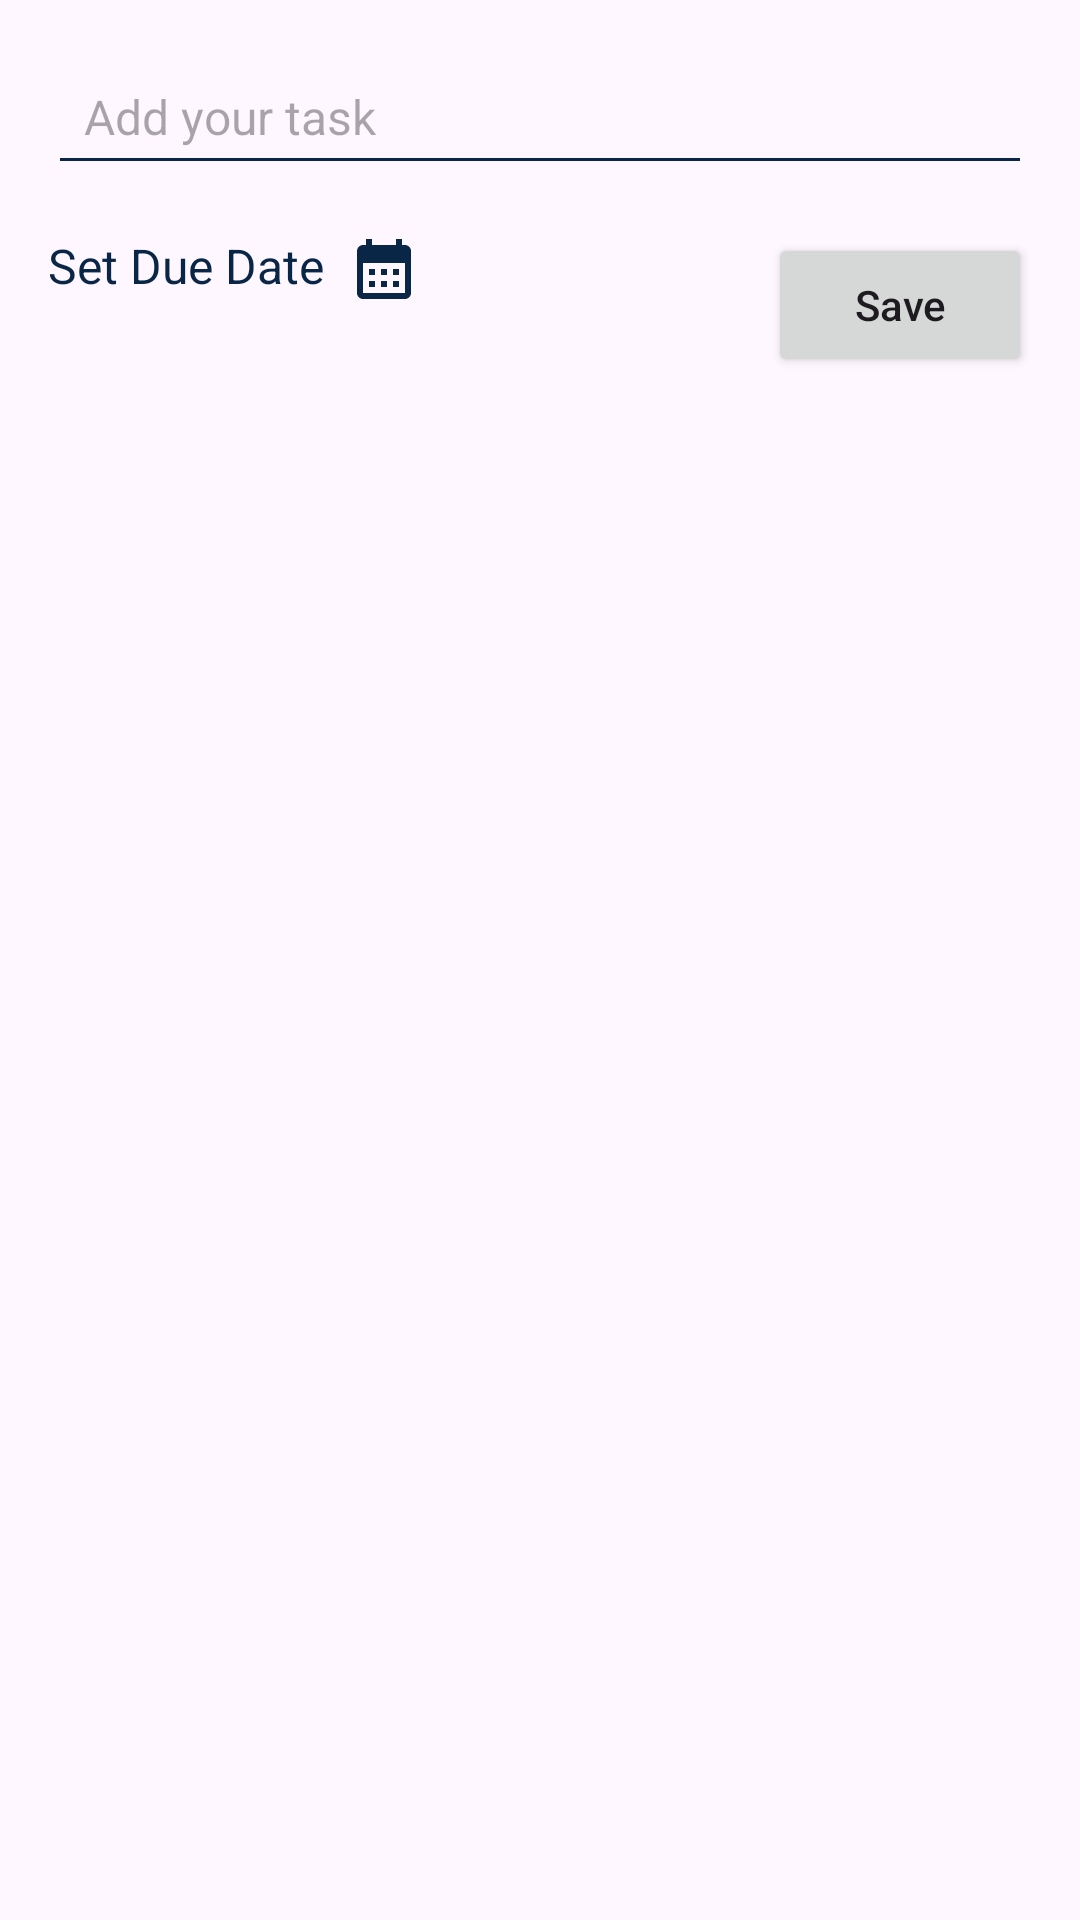

Reconstruct the res/layout file that produces this screen, plus the resources it refers to.
<!-- AndroidManifest.xml: application theme Theme.MyDoey1 -->
<!-- res/layout/add_new_task.xml -->
<?xml version="1.0" encoding="utf-8"?>
<androidx.constraintlayout.widget.ConstraintLayout
    xmlns:android="http://schemas.android.com/apk/res/android"
    xmlns:app="http://schemas.android.com/apk/res-auto"
    xmlns:tools="http://schemas.android.com/tools"
    android:layout_width="match_parent"
    android:layout_height="match_parent"
    tools:context=".AddNewTask">

    <EditText
        android:id="@+id/task_edittext"
        android:layout_width="0dp"
        android:layout_height="wrap_content"
        android:layout_margin="16dp"
        android:backgroundTint="@color/main"
        android:hint="Add your task"
        android:padding="12dp"
        android:textColor="@android:color/black"
        android:textSize="16sp"
        app:layout_constraintStart_toStartOf="parent"
        app:layout_constraintEnd_toEndOf="parent"
        app:layout_constraintTop_toTopOf="parent" />

    <TextView
        android:id="@+id/set_due_tv"
        android:layout_width="wrap_content"
        android:layout_height="wrap_content"
        android:layout_marginTop="16dp"
        android:drawableRight="@drawable/baseline_calendar_month_24"
        android:drawablePadding="8dp"
        android:text="Set Due Date"
        android:textColor="@color/main"
        android:textSize="16sp"
        app:layout_constraintStart_toStartOf="@+id/task_edittext"
        app:layout_constraintTop_toBottomOf="@+id/task_edittext" />

    <Button
        android:id="@+id/save_button"
        android:layout_width="wrap_content"
        android:layout_height="wrap_content"
        android:layout_marginTop="16dp"
        android:text="Save"
        android:textAllCaps="false"
        app:layout_constraintEnd_toEndOf="@+id/task_edittext"
        app:layout_constraintTop_toBottomOf="@+id/task_edittext" />

</androidx.constraintlayout.widget.ConstraintLayout>
<!-- resources referenced by this layout -->
<resources>
  <color name="main">#FF0A2647</color>
  <!-- drawable baseline_calendar_month_24 (drawable) -->
  <vector xmlns:android="http://schemas.android.com/apk/res/android" android:height="24dp" android:tint="#0A2647" android:viewportHeight="24" android:viewportWidth="24" android:width="24dp">
        
      <path android:fillColor="@android:color/white" android:pathData="M19,4h-1V2h-2v2H8V2H6v2H5C3.89,4 3.01,4.9 3.01,6L3,20c0,1.1 0.89,2 2,2h14c1.1,0 2,-0.9 2,-2V6C21,4.9 20.1,4 19,4zM19,20H5V10h14V20zM9,14H7v-2h2V14zM13,14h-2v-2h2V14zM17,14h-2v-2h2V14zM9,18H7v-2h2V18zM13,18h-2v-2h2V18zM17,18h-2v-2h2V18z"/>
      
  </vector>
  <style name="Theme.MyDoey1" parent="Base.Theme.MyDoey1" />
  <style name="Base.Theme.MyDoey1" parent="Theme.Material3.DayNight">
          
          
          <item name="colorPrimary">@color/main</item>
          <item name="colorPrimaryVariant">@color/primary</item>
      </style>
  <color name="primary">#FFFFA07A</color>
</resources>
